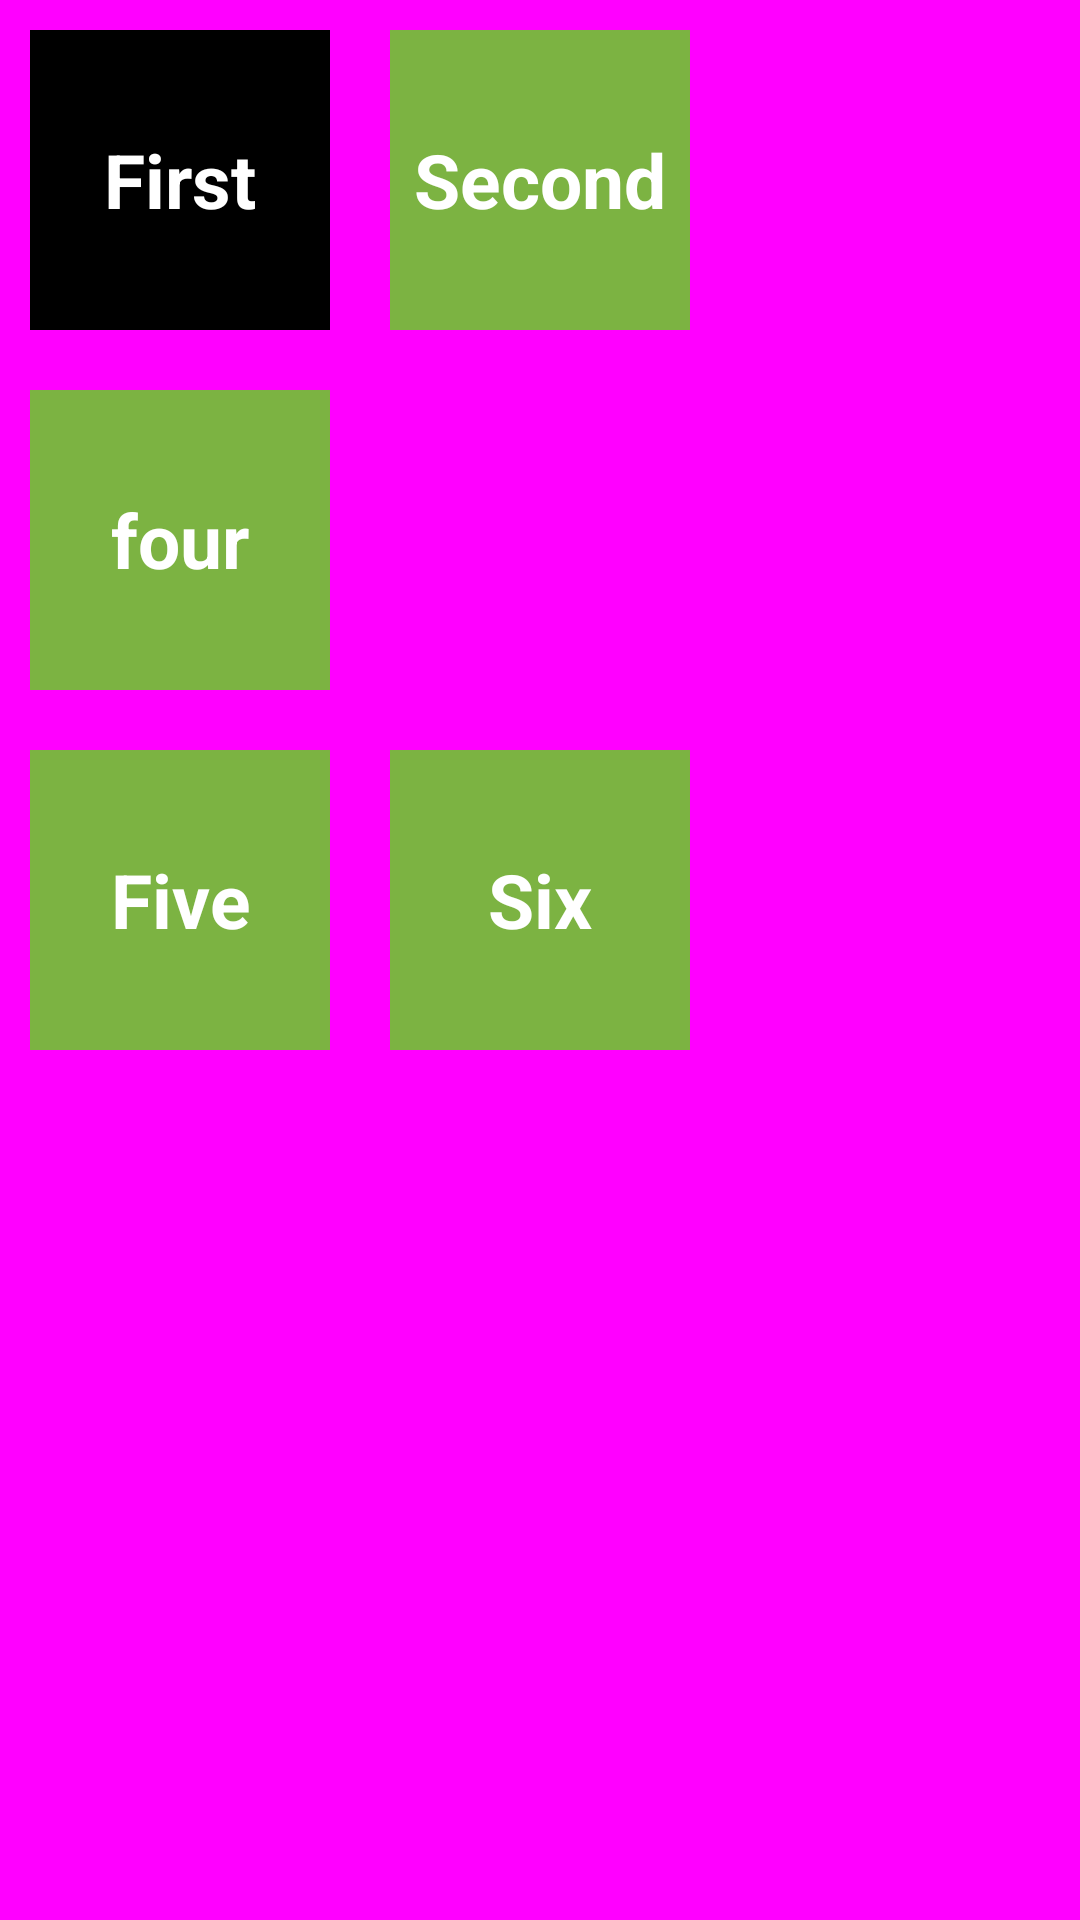

This screen was rendered from an Android layout file. Write that file and the resources it references.
<!-- AndroidManifest.xml: application theme Theme.CounterApllicatiion -->
<!-- res/layout/activity_linear.xml -->
<?xml version="1.0" encoding="utf-8"?>
<LinearLayout xmlns:android="http://schemas.android.com/apk/res/android"
    xmlns:app="http://schemas.android.com/apk/res-auto"
    xmlns:tools="http://schemas.android.com/tools"
    android:layout_width="match_parent"
    android:layout_height="match_parent"
    android:background="#ff00ff"
    android:orientation="vertical"
    tools:context=".Linear">

    <LinearLayout
        android:layout_width="wrap_content"
        android:layout_height="wrap_content"
        android:orientation="horizontal">

        <TextView
            android:layout_width="100dp"
            android:layout_height="100dp"
            android:layout_margin="10dp"
            android:background="#000000"
            android:gravity="center"
            android:text="First"
            android:textAlignment="center"
            android:textColor="@color/white"
            android:textSize="25dp"
            android:textStyle="bold" />

        <TextView
            android:layout_width="100dp"
            android:layout_height="100dp"
            android:layout_margin="10dp"
            android:background="#7CB342"
            android:gravity="center"
            android:text="Second"
            android:textAlignment="center"
            android:textColor="@color/white"
            android:textSize="25dp"

            android:textStyle="bold" />


    </LinearLayout>

    <LinearLayout
        android:layout_width="wrap_content"
        android:layout_height="wrap_content"
        >

        <TextView
            android:layout_width="100dp"
            android:layout_height="100dp"
            android:background="#7CB342"
            android:gravity="center"
            android:layout_margin="10dp"
            android:text="four"
            android:textColor="@color/white"
            android:textSize="25dp"
            android:textStyle="bold" />

    </LinearLayout>

    <LinearLayout
        android:layout_width="wrap_content"
        android:layout_height="wrap_content"
        android:orientation="horizontal">

        <TextView
            android:layout_width="100dp"
            android:layout_height="100dp"
            android:layout_margin="10dp"
            android:background="#7CB342"
            android:gravity="center"
            android:text="Five"

            android:textAlignment="center"
            android:textColor="@color/white"
            android:textSize="25dp"
            android:textStyle="bold" />

        <TextView
            android:layout_width="100dp"
            android:layout_height="100dp"
            android:layout_margin="10dp"
            android:background="#7CB342"
            android:gravity="center"
            android:text="Six"

            android:textAlignment="center"
            android:textColor="@color/white"
            android:textSize="25dp"
            android:textStyle="bold" />
    </LinearLayout>

</LinearLayout>
<!-- resources referenced by this layout -->
<resources>
  <color name="white">#FFFFFFFF</color>
  <style name="Theme.CounterApllicatiion" parent="Theme.MaterialComponents.DayNight.DarkActionBar">
          
          <item name="colorPrimary">@color/purple_500</item>
          <item name="colorPrimaryVariant">@color/purple_700</item>
          <item name="colorOnPrimary">@color/white</item>
          
          <item name="colorSecondary">@color/teal_200</item>
          <item name="colorSecondaryVariant">@color/teal_700</item>
          <item name="colorOnSecondary">@color/black</item>
          
          <item name="android:statusBarColor" tools:targetApi="l">?attr/colorPrimaryVariant</item>
          
      </style>
  <color name="purple_500">#FF6200EE</color>
  <color name="purple_700">#FF3700B3</color>
  <color name="teal_200">#FF03DAC5</color>
  <color name="teal_700">#FF018786</color>
  <color name="black">#FF000000</color>
</resources>
